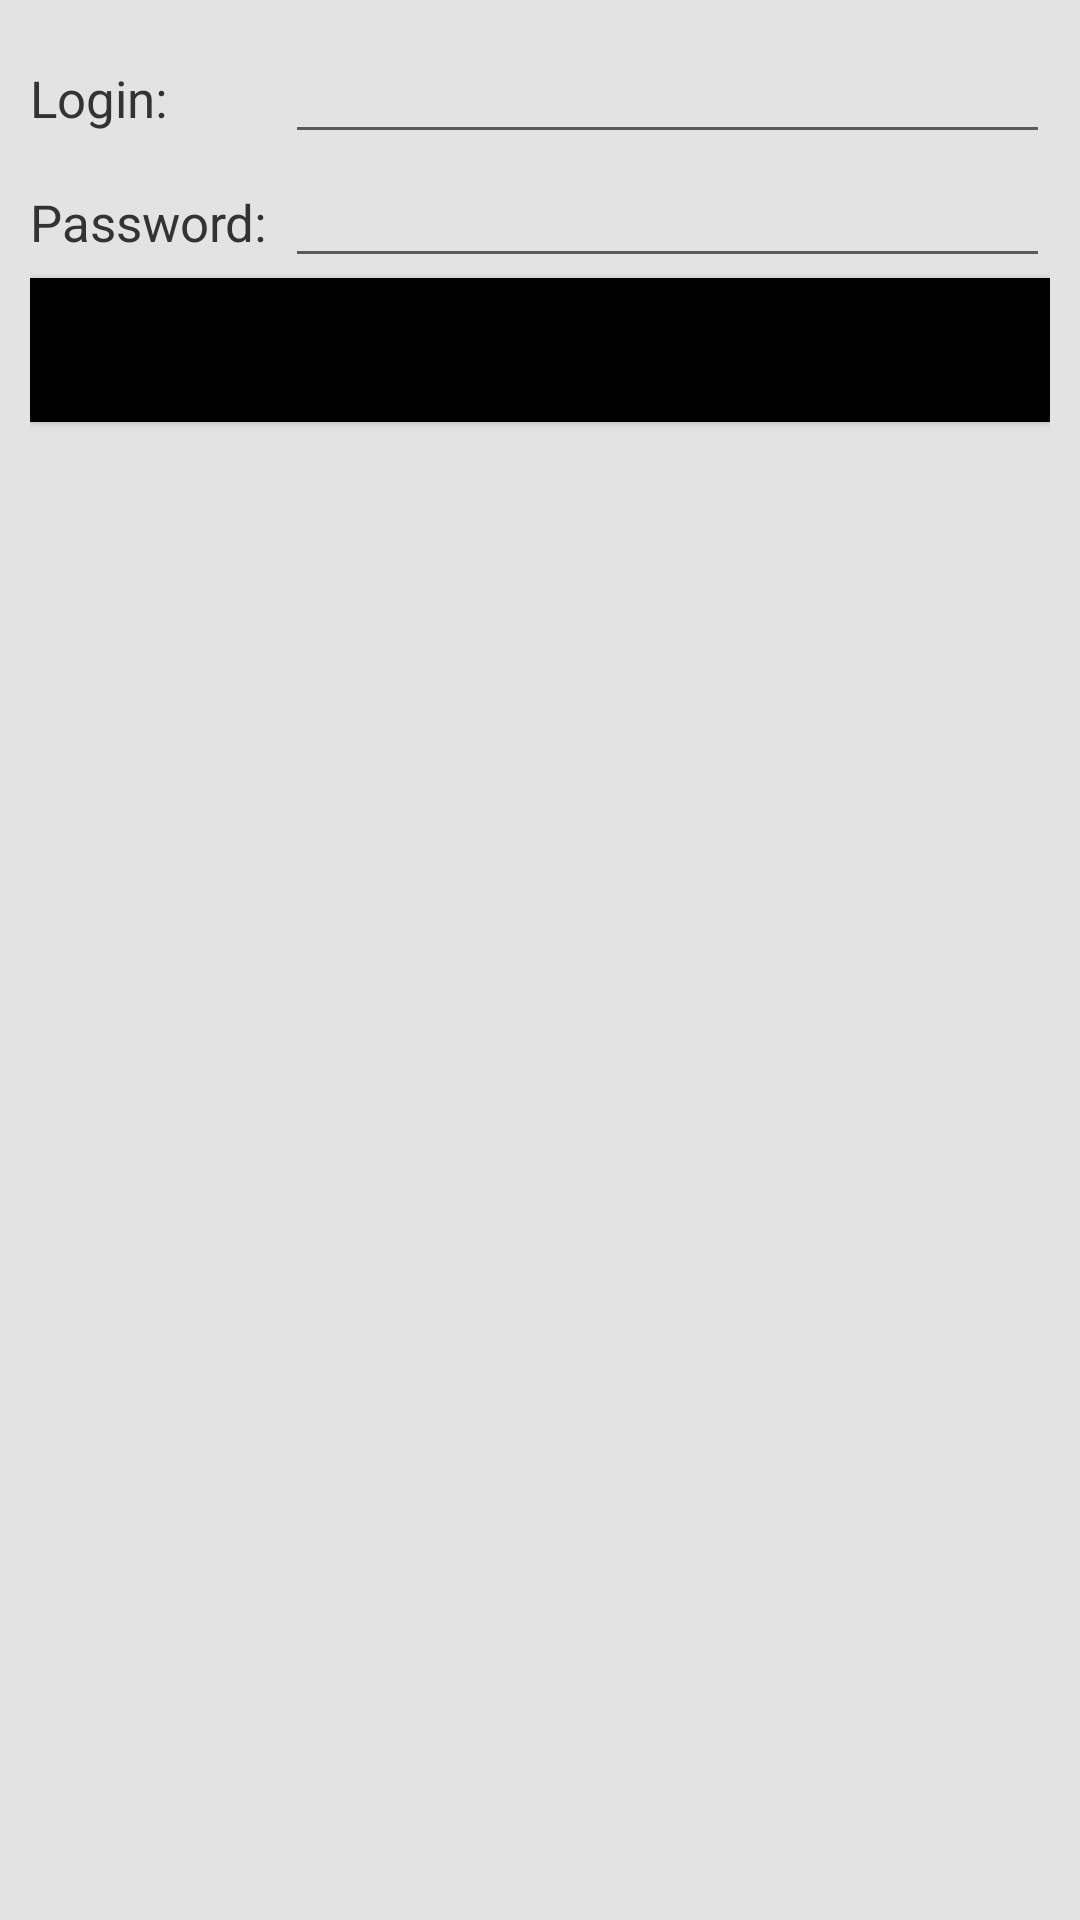

Reconstruct the res/layout file that produces this screen, plus the resources it refers to.
<!-- AndroidManifest.xml: application theme Theme.My1stAndroidApp -->
<!-- res/layout/activity_first.xml -->
<?xml version="1.0" encoding="utf-8"?>

<LinearLayout
    xmlns:android="http://schemas.android.com/apk/res/android"
    android:layout_height="match_parent"
    android:layout_width="match_parent"
    android:orientation="vertical"
    android:padding="10dp"
    android:background="#e3e3e3">


    <LinearLayout
        android:layout_width="match_parent"
        android:layout_height="wrap_content"
        android:orientation="horizontal">

        <TextView
            android:id="@+id/tvLogin"
            android:layout_width="0dp"
            android:layout_height="wrap_content"
            android:text="Login:"
            android:layout_weight="1"
            android:textSize="17sp"
            android:textColor="#333"></TextView>

        <EditText
            android:id="@+id/etLogin"
            android:layout_width="0dp"
            android:layout_height="wrap_content"
            android:layout_weight="3"></EditText>

    </LinearLayout>

    <LinearLayout
        android:layout_width="match_parent"
        android:layout_height="wrap_content"
        android:orientation="horizontal">

        <TextView
            android:id="@+id/tvPassword"
            android:layout_width="0dp"
            android:layout_height="wrap_content"
            android:text="Password:"
            android:layout_weight="1"
            android:textSize="17sp"
            android:textColor="#333"></TextView>

        <EditText
            android:id="@+id/etPassword"
            android:layout_width="0dp"
            android:layout_height="wrap_content"
            android:layout_weight="3"></EditText>

    </LinearLayout>

    <Button
        android:id="@+id/btnLogin"
        android:layout_width="match_parent"
        android:layout_height="wrap_content"
        android:text="Se Connecter"
        android:textSize="25sp"
        android:background="@color/black"></Button>

    <TextView
        android:id="@+id/tvMessage"
        android:layout_width="match_parent"
        android:layout_height="wrap_content"
        android:text=""
        android:textSize="17sp"
        android:textColor="#333"></TextView>


</LinearLayout>
<!-- resources referenced by this layout -->
<resources>
  <color name="black">#FF000000</color>
  <style name="Theme.My1stAndroidApp" parent="Theme.MaterialComponents.DayNight.DarkActionBar">
          
          <item name="colorPrimary">@color/purple_500</item>
          <item name="colorPrimaryVariant">@color/purple_700</item>
          <item name="colorOnPrimary">@color/white</item>
          
          <item name="colorSecondary">@color/teal_200</item>
          <item name="colorSecondaryVariant">@color/teal_700</item>
          <item name="colorOnSecondary">@color/black</item>
          
          <item name="android:statusBarColor" tools:targetApi="l">?attr/colorPrimaryVariant</item>
          
      </style>
  <color name="purple_500">#FF6200EE</color>
  <color name="purple_700">#FF3700B3</color>
  <color name="white">#FFFFFFFF</color>
  <color name="teal_200">#FF03DAC5</color>
  <color name="teal_700">#FF018786</color>
</resources>
